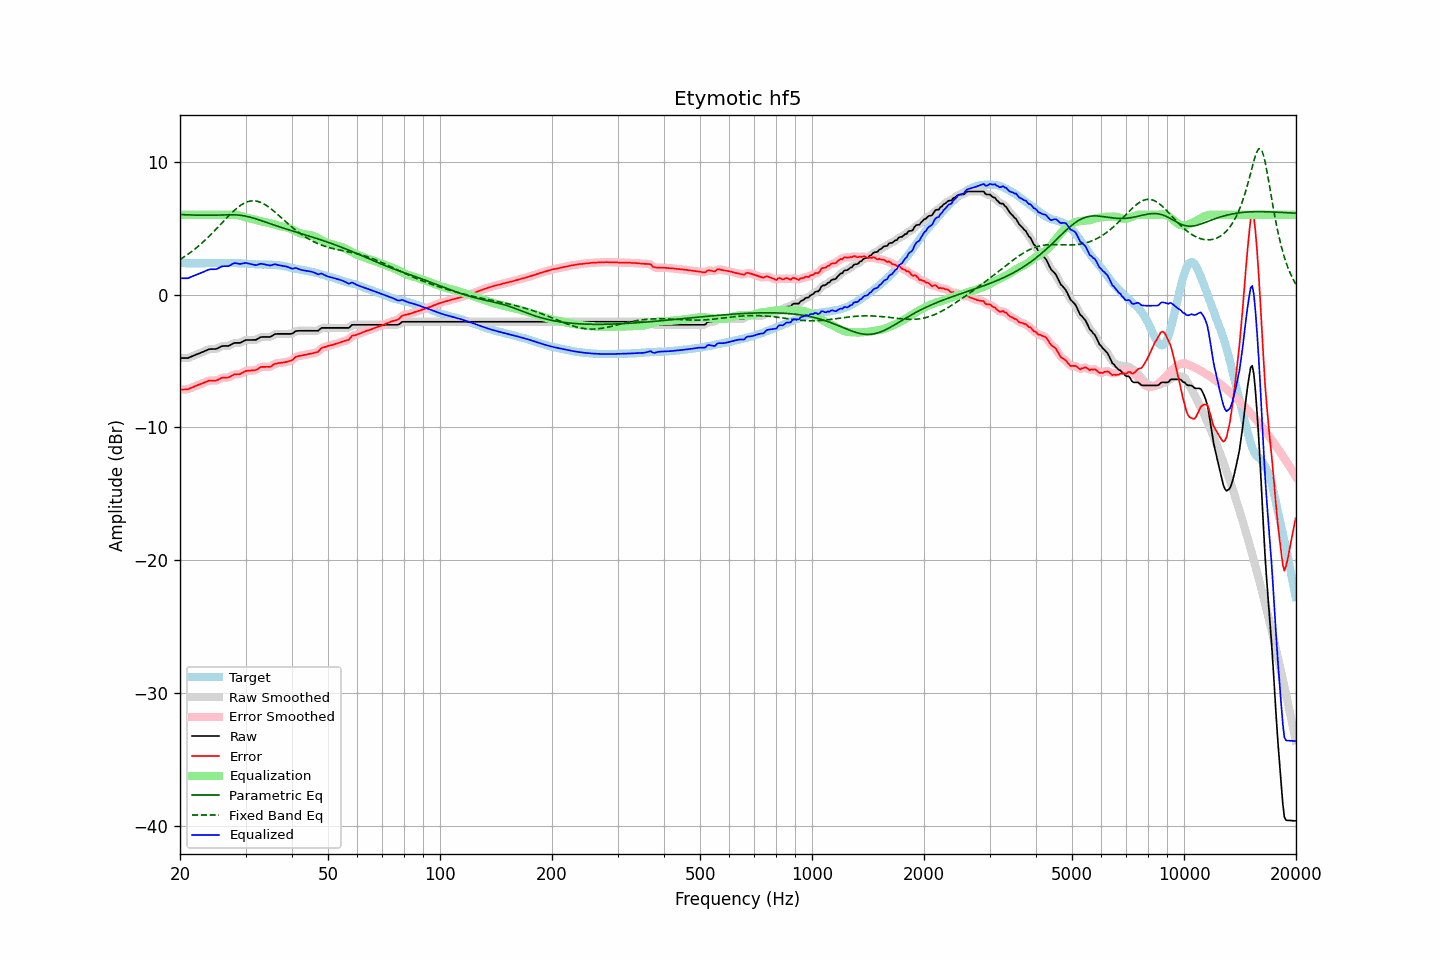

Data behind this chart, as committed beside it:
frequency, raw, error, smoothed, error_smoothed, equalization, parametric_eq, fixed_band_eq, equalized_raw, equalized_smoothed, target
20.00, -4.78, -7.15, -4.77, -7.15, 6.00, 6.02, 2.64, 1.22, 1.23, 2.38
20.20, -4.78, -7.14, -4.78, -7.15, 6.00, 6.01, 2.71, 1.22, 1.22, 2.37
20.40, -4.78, -7.14, -4.79, -7.15, 6.00, 6.01, 2.79, 1.22, 1.21, 2.37
20.61, -4.78, -7.14, -4.78, -7.14, 6.00, 6.00, 2.87, 1.22, 1.22, 2.36
20.81, -4.78, -7.12, -4.78, -7.13, 6.00, 6.00, 2.95, 1.22, 1.22, 2.34
21.02, -4.78, -7.12, -4.76, -7.11, 6.00, 5.99, 3.04, 1.22, 1.24, 2.34
21.23, -4.72, -7.06, -4.72, -7.07, 6.00, 5.99, 3.12, 1.28, 1.28, 2.34
21.44, -4.67, -7.02, -4.67, -7.02, 6.00, 5.98, 3.21, 1.33, 1.33, 2.35
21.66, -4.62, -6.96, -4.62, -6.96, 6.00, 5.98, 3.30, 1.38, 1.38, 2.34
21.87, -4.57, -6.92, -4.57, -6.92, 6.00, 5.98, 3.40, 1.43, 1.43, 2.35
22.09, -4.52, -6.86, -4.52, -6.86, 6.00, 5.97, 3.50, 1.48, 1.48, 2.34
22.31, -4.47, -6.82, -4.47, -6.82, 6.00, 5.97, 3.60, 1.53, 1.53, 2.35
22.54, -4.43, -6.77, -4.42, -6.77, 6.00, 5.97, 3.70, 1.57, 1.58, 2.34
22.76, -4.38, -6.73, -4.38, -6.73, 6.00, 5.97, 3.81, 1.62, 1.62, 2.35
22.99, -4.33, -6.68, -4.33, -6.68, 6.00, 5.97, 3.91, 1.67, 1.67, 2.35
23.22, -4.28, -6.63, -4.27, -6.63, 6.00, 5.97, 4.03, 1.72, 1.73, 2.35
23.45, -4.22, -6.58, -4.22, -6.57, 6.00, 5.97, 4.14, 1.78, 1.78, 2.36
23.69, -4.17, -6.53, -4.17, -6.52, 6.00, 5.97, 4.25, 1.83, 1.83, 2.36
23.92, -4.12, -6.48, -4.12, -6.49, 6.00, 5.97, 4.37, 1.88, 1.88, 2.36
24.16, -4.10, -6.46, -4.10, -6.47, 6.00, 5.97, 4.49, 1.90, 1.90, 2.37
24.40, -4.10, -6.47, -4.10, -6.47, 6.00, 5.97, 4.61, 1.90, 1.90, 2.38
24.65, -4.10, -6.47, -4.10, -6.48, 6.00, 5.97, 4.74, 1.90, 1.90, 2.38
24.89, -4.10, -6.47, -4.09, -6.47, 6.00, 5.98, 4.86, 1.90, 1.91, 2.37
25.14, -4.07, -6.44, -4.06, -6.44, 6.00, 5.98, 4.99, 1.93, 1.94, 2.37
25.39, -4.01, -6.39, -4.01, -6.39, 6.00, 5.98, 5.12, 1.99, 1.99, 2.38
25.65, -3.95, -6.33, -3.95, -6.33, 6.00, 5.99, 5.25, 2.05, 2.05, 2.38
25.91, -3.89, -6.26, -3.90, -6.28, 6.00, 5.99, 5.38, 2.11, 2.10, 2.37
26.16, -3.87, -6.25, -3.87, -6.25, 6.00, 5.99, 5.50, 2.13, 2.13, 2.38
26.43, -3.87, -6.25, -3.87, -6.25, 6.00, 6.00, 5.63, 2.13, 2.13, 2.38
26.69, -3.87, -6.25, -3.87, -6.25, 6.00, 6.00, 5.76, 2.13, 2.13, 2.38
26.96, -3.87, -6.24, -3.85, -6.22, 6.00, 6.00, 5.88, 2.13, 2.15, 2.37
27.23, -3.82, -6.19, -3.81, -6.18, 6.00, 6.00, 6.01, 2.19, 2.19, 2.37
27.50, -3.75, -6.11, -3.75, -6.12, 6.01, 6.00, 6.13, 2.26, 2.26, 2.37
27.77, -3.69, -6.06, -3.69, -6.06, 6.01, 6.00, 6.24, 2.32, 2.32, 2.37
28.05, -3.64, -6.00, -3.65, -6.02, 6.01, 6.00, 6.35, 2.37, 2.36, 2.36
28.33, -3.64, -6.00, -3.64, -6.00, 5.99, 5.99, 6.46, 2.36, 2.36, 2.36
28.62, -3.64, -5.99, -3.64, -5.99, 5.97, 5.98, 6.56, 2.33, 2.33, 2.35
28.90, -3.64, -6.00, -3.63, -5.98, 5.94, 5.97, 6.65, 2.30, 2.32, 2.36
29.19, -3.60, -5.95, -3.59, -5.94, 5.91, 5.96, 6.74, 2.31, 2.32, 2.35
29.48, -3.53, -5.86, -3.53, -5.87, 5.87, 5.94, 6.81, 2.34, 2.34, 2.34
29.78, -3.47, -5.80, -3.47, -5.80, 5.83, 5.92, 6.88, 2.36, 2.36, 2.33
30.08, -3.42, -5.75, -3.43, -5.76, 5.80, 5.90, 6.93, 2.38, 2.37, 2.33
30.38, -3.42, -5.73, -3.41, -5.73, 5.77, 5.87, 6.98, 2.35, 2.35, 2.31
30.68, -3.42, -5.73, -3.41, -5.72, 5.74, 5.84, 7.01, 2.32, 2.33, 2.31
30.99, -3.42, -5.72, -3.42, -5.72, 5.72, 5.81, 7.04, 2.30, 2.30, 2.30
31.30, -3.42, -5.70, -3.42, -5.71, 5.69, 5.78, 7.05, 2.27, 2.27, 2.29
31.61, -3.42, -5.70, -3.42, -5.70, 5.66, 5.74, 7.05, 2.24, 2.24, 2.28
31.93, -3.42, -5.68, -3.40, -5.67, 5.63, 5.70, 7.04, 2.21, 2.23, 2.26
32.24, -3.36, -5.63, -3.35, -5.62, 5.59, 5.66, 7.02, 2.24, 2.24, 2.27
32.57, -3.29, -5.55, -3.29, -5.55, 5.56, 5.62, 6.98, 2.27, 2.27, 2.26
32.89, -3.21, -5.46, -3.23, -5.48, 5.52, 5.58, 6.94, 2.32, 2.30, 2.26
33.22, -3.19, -5.44, -3.19, -5.45, 5.50, 5.54, 6.89, 2.31, 2.30, 2.25
33.55, -3.19, -5.44, -3.18, -5.43, 5.47, 5.50, 6.83, 2.28, 2.29, 2.25
33.89, -3.19, -5.45, -3.19, -5.44, 5.45, 5.46, 6.76, 2.26, 2.26, 2.26
34.23, -3.19, -5.43, -3.19, -5.44, 5.42, 5.42, 6.68, 2.23, 2.23, 2.25
34.57, -3.19, -5.44, -3.19, -5.45, 5.40, 5.37, 6.60, 2.21, 2.21, 2.25
34.92, -3.19, -5.44, -3.17, -5.42, 5.37, 5.33, 6.51, 2.18, 2.20, 2.25
35.27, -3.13, -5.39, -3.12, -5.37, 5.34, 5.29, 6.41, 2.21, 2.22, 2.26
35.62, -3.05, -5.28, -3.05, -5.30, 5.30, 5.25, 6.31, 2.25, 2.25, 2.23
35.97, -2.98, -5.21, -3.00, -5.23, 5.26, 5.21, 6.21, 2.28, 2.27, 2.23
... 635 more rows
